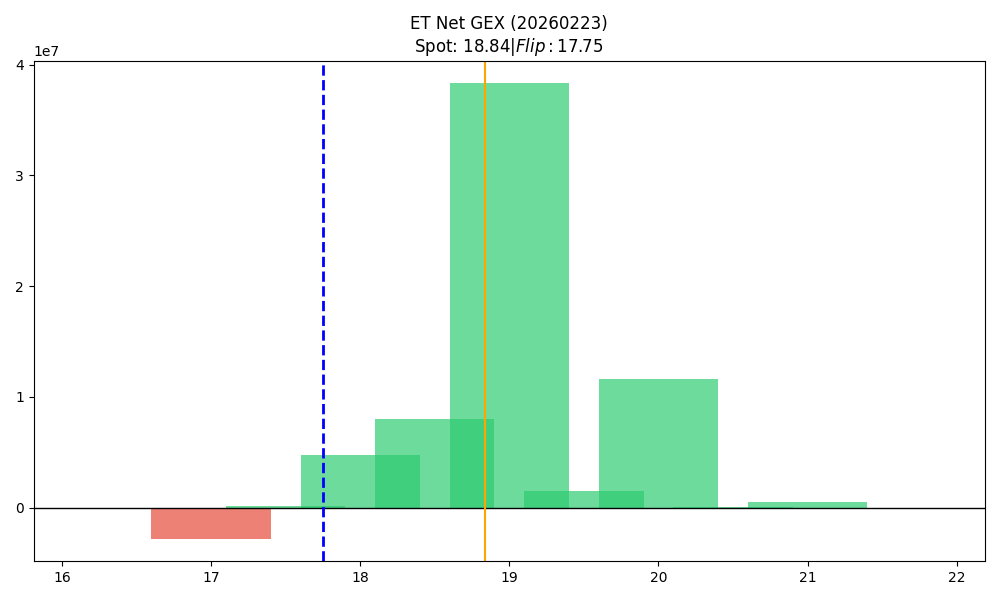

Data behind this chart, as committed beside it:
strike, call_gex, put_gex, call_dex, put_dex, net_greek_delta, net_gex
16.5, 84043, 144058, 821741, -175099, 0.2384, -60015
17.0, 731244, 3508645, 5285809, -3110258, 0.05618, -2777400
17.5, 388277, 207208, 2034748, -145160, 0.49, 181069
18.0, 7442060, 2676776, 27236558, -2300302, 0.5068, 4765284
18.5, 12084498, 4055319, 19811080, -2289693, 0.477, 8029178
19.0, 39220675, 904220, 64796352, -1035883, 0.4643, 38316455
19.5, 1587376, 42812, 1094167, -99910, 0.2194, 1544563
20.0, 11665752, 0.0, 10582106, -602880, 0.1862, 11665752
20.5, 65727, 0.0, 40721, 0.0, 0.08156, 65727
21.0, 515702, 0.0, 436794, -11304, 0.09256, 515702
21.5, 1356, 0.0, 942.0, 0.0, 0.03846, 1356
